Run: headless pygame with SDL's dummy video driver; simulated clock (each Clock.tick advances the game by its frame time, no real sleeping); random seed 0; keys injected as events and as key.get_pressed() state; no mouse input.
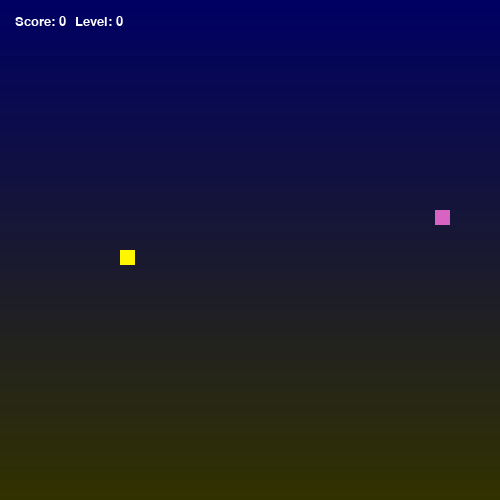
Frame 1 of 4 · flips 1–60 · no input
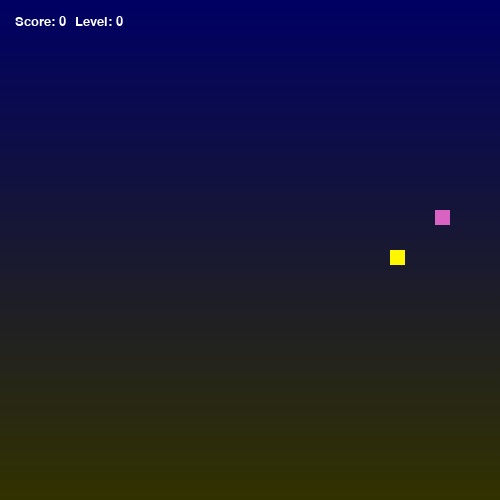
Frame 2 of 4 · flips 61–180 · tapped SPACE, RETURN · held RIGHT (→), D
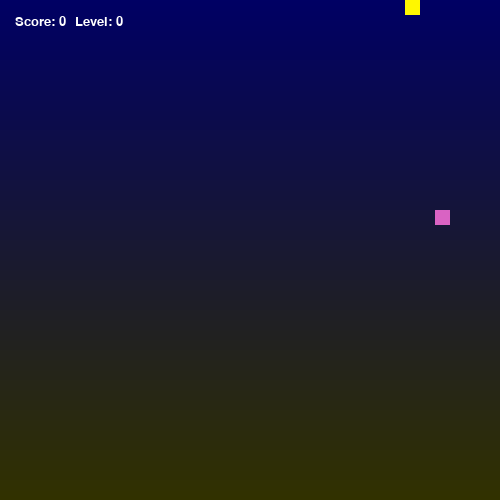
Frame 3 of 4 · flips 181–300 · held DOWN (↓), S
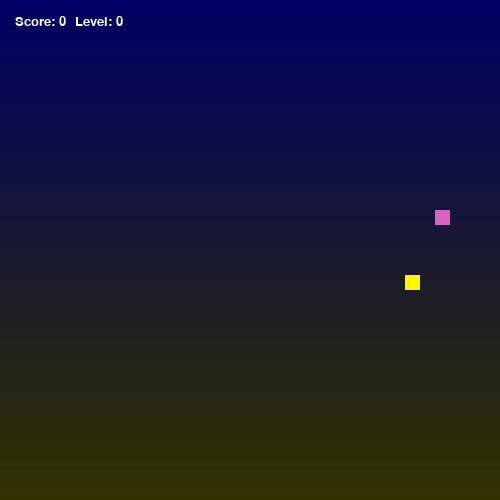
Frame 4 of 4 · flips 301–420 · held LEFT (←), A, UP (↑), W

The pygame program that drew these frames:

import pygame  
import sys  # Importing the sys module to interact with the system
import copy  # Importing the copy module to create copies of objects
import random  # Importing the random module to work with random numbers
import time  # Importing the time module to work with time

pygame.init()  # Initializing Pygame

# Setting game parameters
scale = 15  # Scale of the objects
score = 0  # Player's score
level = 0  # Game level
SPEED = 10  # Snake speed

food_x = 10  # x-coordinate of food
food_y = 10  # y-coordinate of food

# Creating a window to display the game
display = pygame.display.set_mode((500, 500))
pygame.display.set_caption("Snake Game")  # Setting window title
clock = pygame.time.Clock()  # Creating Clock object to manage time in the game

# Defining colors in RGB format
background_top = (0, 50, 100)  # Top background color
background_bottom = (50, 0, 0)  # Bottom background color
snake_colour = (255, 137, 0)  # Snake color
food_colour = (random.randint(1, 255), random.randint(1, 255), random.randint(1, 255))  # Food color (random)
snake_head = (255, 247, 0)  # Snake head color
font_colour = (255, 255, 255)  # Font color
defeat_colour = (255, 0, 0)  # Game over text color

# Defining Snake class to create snake object
class Snake:
    def __init__(self, x_start, y_start):
        self.x = x_start  # Initial x-coordinate of snake
        self.y = y_start  # Initial y-coordinate of snake
        self.w = 15  # Width of snake
        self.h = 15  # Height of snake
        self.x_dir = 1  # Direction of movement along x-axis (1 - right, -1 - left)
        self.y_dir = 0  # Direction of movement along y-axis (1 - down, -1 - up)
        self.history = [[self.x, self.y]]  # Snake's movement history
        self.length = 1  # Snake's length

    # Method to reset the snake's state
    def reset(self):
        self.x = 500 / 2 - scale  # Reset x to center
        self.y = 500 / 2 - scale  # Reset y to center
        self.w = 15  # Reset width
        self.h = 15  # Reset height
        self.x_dir = 1  # Reset x-direction
        self.y_dir = 0  # Reset y-direction
        self.history = [[self.x, self.y]]  # Reset movement history
        self.length = 1  # Reset snake length

    # Method to display snake on screen
    def show(self):
        for i in range(self.length):
            if not i == 0:
                pygame.draw.rect(display, snake_colour, (self.history[i][0], self.history[i][1], self.w, self.h))
            else:
                pygame.draw.rect(display, snake_head, (self.history[i][0], self.history[i][1], self.w, self.h))

    # Method to check if the snake has eaten the food
    def check_eaten(self):
        if abs(self.history[0][0] - food_x) < scale and abs(self.history[0][1] - food_y) < scale:
            return True

    # Method to check if the snake has reached a new level
    def check_level(self):
        global level
        if self.length % 5 == 0:
            return True

    # Method to grow the snake
    def grow(self):
        self.length += 1
        self.history.append(self.history[self.length - 2])

    # Method to check if the snake collides with its own tail
    def death(self):
        i = self.length - 1
        while i > 0:
            if abs(self.history[0][0] - self.history[i][0]) < self.w and abs(self.history[0][1] - self.history[i][1]) < self.h and self.length > 2:
                return True
            i -= 1

    # Method to update snake's coordinates
    def update(self):
        i = self.length - 1
        while i > 0:
            self.history[i] = copy.deepcopy(self.history[i - 1])
            i -= 1
        self.history[0][0] += self.x_dir * scale
        self.history[0][1] += self.y_dir * scale

# Defining Food class to create food object
class Food:
    # Method to set a new food position on the screen
    def new_location(self):
        global food_x, food_y
        food_x = random.randrange(1, int(500 / scale) - 1) * scale
        food_y = random.randrange(1, int(500 / scale) - 1) * scale

    # Method to display food on the screen
    def show(self):
        pygame.draw.rect(display, food_colour, (food_x, food_y, scale, scale))

# Function to display player's score
def show_score():
    font = pygame.font.SysFont(None, 20)
    text = font.render("Score: " + str(score), True, font_colour)
    display.blit(text, (scale, scale))

# Function to display game level
def show_level():
    font = pygame.font.SysFont(None, 20)
    text = font.render("Level: " + str(level), True, font_colour)
    display.blit(text, (90 - scale, scale))

# Main game loop
def gameLoop():
    global score
    global level
    global SPEED

    snake = Snake(500 / 2, 500 / 2)  # Creating snake object
    food = Food()  # Creating food object
    food.new_location()  # Setting the initial position of food

    while True:  # Infinite game loop
        for event in pygame.event.get():  # Event handling
            if event.type == pygame.QUIT:  # If user closes the window
                pygame.quit()  # Exit Pygame
                sys.exit()  # Exit the program
            if event.type == pygame.KEYDOWN:  # If user presses a key
                if event.key == pygame.K_q:  # If 'Q' is pressed
                    pygame.quit()  # Exit Pygame
                    sys.exit()  # Exit the program
                if snake.y_dir == 0:  # If snake moves horizontally
                    if event.key == pygame.K_UP:  # If UP arrow key is pressed
                        snake.x_dir = 0  # Set horizontal movement to 0
                        snake.y_dir = -1  # Set vertical movement upwards
                    if event.key == pygame.K_DOWN:  # If DOWN arrow key is pressed
                        snake.x_dir = 0  # Set horizontal movement to 0
                        snake.y_dir = 1  # Set vertical movement downwards

                if snake.x_dir == 0:  # If snake moves vertically
                    if event.key == pygame.K_LEFT:  # If LEFT arrow key is pressed
                        snake.x_dir = -1  # Set horizontal movement to left
                        snake.y_dir = 0  # Set vertical movement to 0
                    if event.key == pygame.K_RIGHT:  # If RIGHT arrow key is pressed
                        snake.x_dir = 1  # Set horizontal movement to right
                        snake.y_dir = 0  # Set vertical movement to 0

        # Filling background with gradient (modified for a smoother color transition)
        for y in range(500):
            color = (
                background_top[0] + (background_bottom[0] - background_top[0]) * y / 500,
                background_top[1] + (background_bottom[1] - background_top[1]) * (500 - y) / 500,
                background_top[2] + (background_bottom[2] - background_top[2]) * y / 500
            )
            pygame.draw.line(display, color, (0, y), (500, y))

        snake.show()  # Display snake on screen
        snake.update()  # Update snake's position
        food.show()  # Display food on screen
        show_score()  # Display player score
        show_level()  # Display game level

        if snake.check_eaten():  # If snake eats food
            food.new_location()  # Set new food position
            score += random.randint(1, 5)  # Increase score by a random amount
            snake.grow()  # Grow snake

        if snake.check_level():  # If snake reaches a new level
            food.new_location()  # Set new food position
            level += 1  # Increase level
            SPEED += 1  # Increase speed
            snake.grow()  # Grow snake

        if snake.death():  # If snake collides with its own tail
            score = 0  # Reset score
            level = 0  # Reset level
            font = pygame.font.SysFont(None, 100)  # Font for displaying text
            text = font.render("Game Over!", True, defeat_colour)  # Create "Game Over!" text
            display.blit(text, (50, 200))  # Display text on screen
            pygame.display.update()  # Update screen
            time.sleep(3)  # Pause before resetting the game
            snake.reset()  # Reset snake's state

        if snake.history[0][0] > 500:  # If snake goes off the right side
            snake.history[0][0] = 0  # Move snake to left side

        if snake.history[0][0] < 0:  # If snake goes off the left side
            snake.history[0][0] = 500  # Move snake to right side

        if snake.history[0][1] > 500:  # If snake goes off the bottom
            snake.history[0][1] = 0  # Move snake to top

        if snake.history[0][1] < 0:  # If snake goes off the top
            snake.history[0][1] = 500  # Move snake to bottom

        pygame.display.update()  # Update display
        clock.tick(SPEED)  # Control game speed

gameLoop()  # Start the game loop
